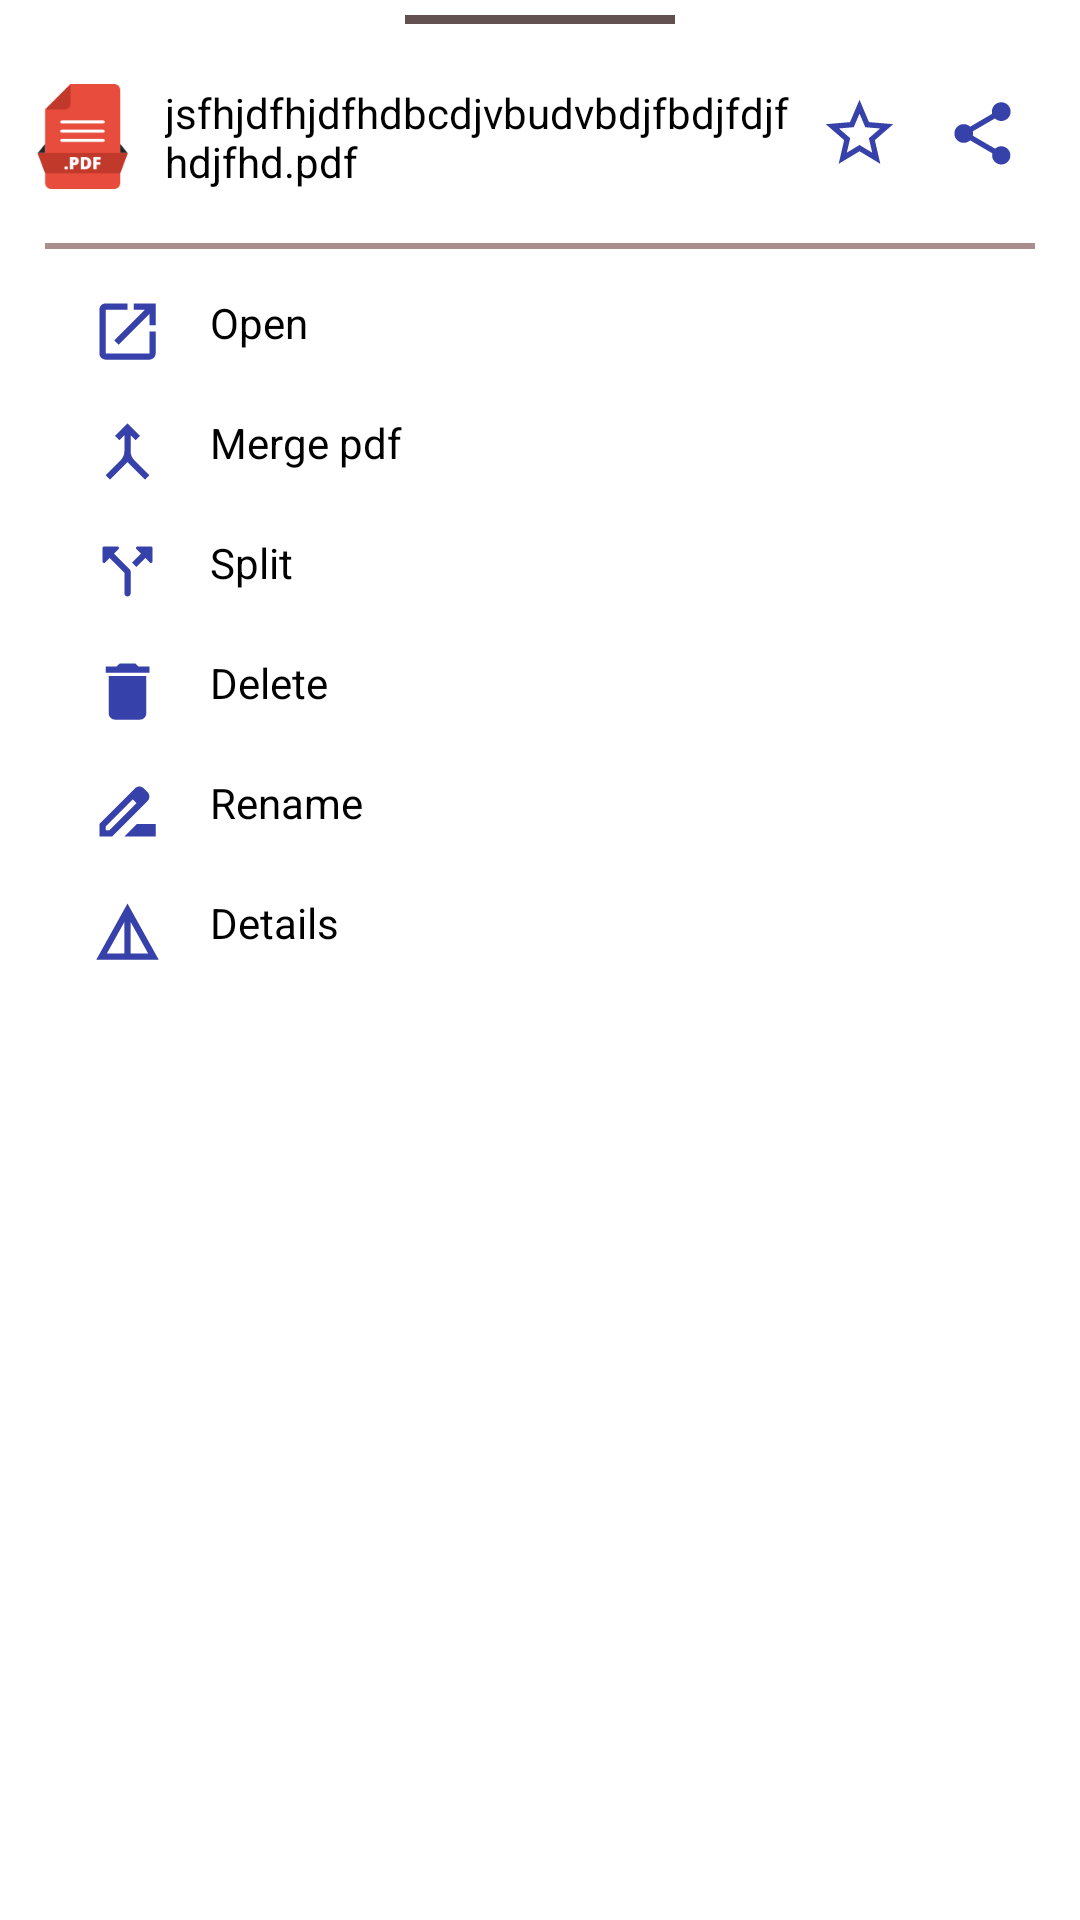

Here is an Android app screen rendered from its layout file. Give the layout XML and the strings, colors and styles it references.
<!-- AndroidManifest.xml: application theme Theme.PDFREADER_VIEWER -->
<!-- res/layout/bottomsheet_dialogue.xml -->
<?xml version="1.0" encoding="utf-8"?>
<androidx.constraintlayout.widget.ConstraintLayout xmlns:android="http://schemas.android.com/apk/res/android"
    xmlns:tools="http://schemas.android.com/tools"
    android:layout_width="match_parent"
    android:layout_height="wrap_content"
    android:id="@+id/parent_bottomsheet"
    xmlns:app="http://schemas.android.com/apk/res-auto"
    app:behavior_hideable="true"
    app:behavior_peekHeight="0dp"
    android:background="@drawable/shape"
    android:layout_margin="20dp"
    app:layout_behavior="com.google.android.material.bottomsheet.BottomSheetBehavior">

    <View
        android:id="@+id/view_Design_bottomsheet"
        android:layout_width="90dp"
        android:layout_height="3dp"
        app:layout_constraintTop_toTopOf="parent"
        app:layout_constraintLeft_toLeftOf="parent"
        app:layout_constraintRight_toRightOf="parent"
        android:background="#635050"
        android:layout_marginTop="5dp"/>

    <ScrollView
    android:id="@+id/scrollview_bottomsheet"
    android:layout_width="match_parent"
    android:layout_height="wrap_content"
    app:layout_constraintTop_toBottomOf="@id/view_Design_bottomsheet"
    app:layout_constraintLeft_toLeftOf="parent"
    app:layout_constraintRight_toRightOf="parent"
        android:layout_marginTop="10dp">
    <LinearLayout
        android:layout_width="match_parent"
        android:layout_height="wrap_content"
        android:orientation="vertical">
    <androidx.constraintlayout.widget.ConstraintLayout
        android:id="@+id/constraintlayout_bottomsheet"
        android:layout_width="match_parent"
        android:layout_height="wrap_content">
        <ImageView
            android:id="@+id/pdficon_bottomsheet"
            android:layout_width="35dp"
            android:layout_height="35dp"
            android:src="@drawable/extpdficon2"
            app:layout_constraintLeft_toLeftOf="parent"
            app:layout_constraintTop_toTopOf="parent"
            android:layout_marginLeft="10dp"
            app:layout_constraintBottom_toBottomOf="parent"
            android:layout_marginBottom="8dp"
            android:layout_marginTop="10dp"/>

        <TextView
            android:id="@+id/pdfName1_bottomsheet"
            android:layout_width="230dp"
            android:layout_height="wrap_content"
            android:layout_marginLeft="10dp"
            android:text="jsfhjdfhjdfhdbcdjvbudvbdjfbdjfdjfhdjfhd.pdf"
            android:textColor="@color/black"
            android:maxLines="2"
            android:ellipsize="end"
            android:paddingRight="15dp"
            app:layout_constraintLeft_toRightOf="@id/pdficon_bottomsheet"
            app:layout_constraintTop_toTopOf="@id/pdficon_bottomsheet"
            tools:ignore="RtlSymmetry" />

        <ImageView
            android:id="@+id/bookmarkIcon_bottomsheet"
            android:layout_width="27dp"
            android:layout_height="27dp"
            app:layout_constraintRight_toLeftOf="@id/share_bottomsheet"
            android:src="@drawable/ic_baseline_star_border_24"
            app:layout_constraintTop_toTopOf="parent"
            app:layout_constraintBottom_toBottomOf="parent"
           android:layout_marginRight="15dp"/>
        <ImageView
            android:id="@+id/removebookmarkIcon_bottomsheet"
            android:layout_width="27dp"
            android:layout_height="27dp"
            app:layout_constraintRight_toLeftOf="@id/share_bottomsheet"
            android:src="@drawable/ic_baseline_star_24"
            app:layout_constraintTop_toTopOf="parent"
            android:visibility="gone"
            app:layout_constraintBottom_toBottomOf="parent"
            android:layout_marginRight="15dp"  />
        <ImageView
            android:id="@+id/share_bottomsheet"
            android:layout_width="25dp"
            android:layout_height="25dp"
            android:src="@drawable/ic_baseline_share_24"
            app:layout_constraintTop_toTopOf="parent"
            app:layout_constraintBottom_toBottomOf="parent"

            android:layout_marginRight="20dp"
            app:layout_constraintRight_toRightOf="parent"/>
    </androidx.constraintlayout.widget.ConstraintLayout>
    <View
        android:layout_width="match_parent"
        android:layout_height="2dp"
        android:layout_marginTop="10dp"
        android:layout_marginLeft="15dp"
        android:layout_marginRight="15dp"
        android:background="#AA8E8E"/>
        <LinearLayout
            android:id="@+id/renameLinearLayout"
            android:layout_width="match_parent"
            android:layout_height="match_parent"
            android:orientation="vertical">
            
                <LinearLayout
                    android:id="@+id/openLinearLayout"
                android:layout_width="match_parent"
                android:layout_height="wrap_content"
                android:orientation="horizontal"
                android:layout_marginTop="15dp">

                    <ImageView
                        android:id="@+id/openIcon_bottomsheet"
                        android:layout_width="25dp"
                        android:layout_height="25dp"
                        android:layout_marginLeft="30dp"
                        android:background="@drawable/ic_baseline_open_in_new_24" />
                <TextView
                    android:id="@+id/openpdf_bottomsheet"
                    android:layout_width="match_parent"
                    android:layout_height="match_parent"
                    android:text="Open"
                    android:textColor="@color/black"
                    android:layout_marginLeft="15dp"
                    />
            </LinearLayout>
            
                <LinearLayout
                    android:id="@+id/mergeLinearLayout"
                    android:layout_width="match_parent"
                android:layout_height="wrap_content"
                android:orientation="horizontal"
                android:layout_marginTop="15dp">
           <ImageView
               android:id="@+id/mergeicon_bottomsheet"
               android:layout_width="25dp"
               android:layout_height="25dp"
               android:src="@drawable/ic_baseline_merge_24"
               android:layout_marginLeft="30dp"/>
            <TextView
                android:id="@+id/details_bottomsheet"
                android:layout_width="match_parent"
                android:layout_height="match_parent"
                android:text="Merge pdf"
                android:layout_marginLeft="15dp"
                android:textColor="@color/black"
                 />
            </LinearLayout>
            
                <LinearLayout
                    android:id="@+id/splitLinearLayout"
                    android:layout_width="match_parent"
                    android:layout_height="wrap_content"
                    android:orientation="horizontal"
                    android:layout_marginTop="15dp">
                    <ImageView
                        android:id="@+id/splitImageview_bottomsheet"
                        android:layout_width="25dp"
                        android:layout_height="25dp"
                        android:src="@drawable/ic_round_call_split_24"
                        android:layout_marginLeft="30dp"/>
                    <TextView
                        android:id="@+id/splitpdf_bottomsheet"
                        android:layout_width="match_parent"
                        android:layout_height="match_parent"
                        android:text="Split"
                        android:textColor="@color/black"
                        android:layout_marginLeft="15dp"
                        />
                </LinearLayout>
            
                <LinearLayout
                    android:id="@+id/deleteLinearLayout"
                    android:layout_width="match_parent"
                    android:layout_height="wrap_content"
                    android:orientation="horizontal"
                    android:layout_marginTop="15dp">
                    <ImageView
                        android:id="@+id/deleteIcon_bottomsheet"
                        android:layout_width="25dp"
                        android:layout_height="25dp"
                        android:src="@drawable/ic_baseline_delete_24"
                        android:layout_marginLeft="30dp"/>
                    <TextView
                        android:id="@+id/deletepdf_bottomsheet"
                        android:layout_width="match_parent"
                        android:layout_height="match_parent"
                        android:text="Delete"
                        android:textColor="@color/black"
                        android:layout_marginLeft="15dp"
                        />
                </LinearLayout>
            
                <LinearLayout
                    android:id="@+id/renameeLinearLayout"
                    android:layout_width="match_parent"
                    android:layout_height="wrap_content"
                    android:orientation="horizontal"
                    android:layout_marginTop="15dp">
                    <ImageView
                        android:id="@+id/renameIcon_bottomsheet"
                        android:layout_width="25dp"
                        android:layout_height="25dp"
                        android:src="@drawable/ic_baseline_drive_file_rename_outline_24"
                        android:layout_marginLeft="30dp"/>
                    <TextView
                        android:id="@+id/renamePdf_bottomsheet"
                        android:layout_width="match_parent"
                        android:layout_height="match_parent"
                        android:text="Rename"
                        android:textColor="@color/black"
                        android:layout_marginLeft="15dp"
                        />
                </LinearLayout>
            
                <LinearLayout
                    android:id="@+id/detailsLinearLayout"
                    android:layout_width="match_parent"
                    android:layout_height="wrap_content"
                    android:orientation="horizontal"
                    android:layout_marginTop="15dp"
                    android:layout_marginBottom="20dp">
                    <ImageView
                        android:id="@+id/detailsIcon_bottomsheet"
                        android:layout_width="25dp"
                        android:layout_height="25dp"
                        android:src="@drawable/ic_baseline_details_24"
                        android:layout_marginLeft="30dp"/>
                    <TextView
                        android:id="@+id/detailspdf_bottomsheet"
                        android:layout_width="match_parent"
                        android:layout_height="match_parent"
                        android:text="Details"
                        android:textColor="@color/black"
                        android:layout_marginLeft="15dp"
                        />
                </LinearLayout>

    </LinearLayout>
    </LinearLayout>
</ScrollView>
</androidx.constraintlayout.widget.ConstraintLayout>
<!-- resources referenced by this layout -->
<resources>
  <color name="black">#FF000000</color>
  <!-- drawable ic_baseline_delete_24 (drawable) -->
  <vector xmlns:android="http://schemas.android.com/apk/res/android"
      android:width="24dp"
      android:height="24dp"
      android:viewportWidth="24"
      android:viewportHeight="24"
      android:tint="@color/toolsIconcolor">
    <path
        android:fillColor="@color/purple_700"
        android:pathData="M6,19c0,1.1 0.9,2 2,2h8c1.1,0 2,-0.9 2,-2V7H6v12zM19,4h-3.5l-1,-1h-5l-1,1H5v2h14V4z"/>
  </vector>
  <!-- drawable ic_baseline_details_24 (drawable) -->
  <vector xmlns:android="http://schemas.android.com/apk/res/android"
      android:width="24dp"
      android:height="24dp"
      android:viewportWidth="24"
      android:viewportHeight="24"
      android:tint="@color/toolsIconcolor">
    <path
        android:fillColor="@color/white"
        android:pathData="M12,3L2,21h20L12,3zM13,8.92L18.6,19H13V8.92zM11,8.92V19H5.4L11,8.92z"/>
  </vector>
  <!-- drawable ic_baseline_drive_file_rename_outline_24 (drawable) -->
  <vector xmlns:android="http://schemas.android.com/apk/res/android"
      android:width="24dp"
      android:height="24dp"
      android:viewportWidth="24"
      android:viewportHeight="24"
      android:tint="@color/toolsIconcolor">
    <path
        android:fillColor="@color/purple_700"
        android:pathData="M18.41,5.8L17.2,4.59c-0.78,-0.78 -2.05,-0.78 -2.83,0l-2.68,2.68L3,15.96V20h4.04l8.74,-8.74 2.63,-2.63c0.79,-0.78 0.79,-2.05 0,-2.83zM6.21,18H5v-1.21l8.66,-8.66 1.21,1.21L6.21,18zM11,20l4,-4h6v4H11z"/>
  </vector>
  <!-- drawable ic_baseline_merge_24 (drawable) -->
  <vector xmlns:android="http://schemas.android.com/apk/res/android"
      android:width="24dp"
      android:height="24dp"
      android:viewportWidth="24"
      android:viewportHeight="24"
      android:tint="@color/toolsIconcolor">
    <path
        android:fillColor="@color/purple_700"
        android:pathData="M6.41,21L5,19.59l4.83,-4.83c0.75,-0.75 1.17,-1.77 1.17,-2.83v-5.1L9.41,8.41L8,7l4,-4l4,4l-1.41,1.41L13,6.83v5.1c0,1.06 0.42,2.08 1.17,2.83L19,19.59L17.59,21L12,15.41L6.41,21z"/>
  </vector>
  <!-- drawable ic_baseline_open_in_new_24 (drawable) -->
  <vector xmlns:android="http://schemas.android.com/apk/res/android"
      android:width="24dp"
      android:height="24dp"
      android:viewportWidth="24"
      android:viewportHeight="24"
      android:tint="@color/toolsIconcolor"
      android:autoMirrored="true">
    <path
        android:fillColor="@color/purple_700"
        android:pathData="M19,19H5V5h7V3H5c-1.11,0 -2,0.9 -2,2v14c0,1.1 0.89,2 2,2h14c1.1,0 2,-0.9 2,-2v-7h-2v7zM14,3v2h3.59l-9.83,9.83 1.41,1.41L19,6.41V10h2V3h-7z"/>
  </vector>
  <!-- drawable ic_baseline_star_24 (drawable) -->
  <vector android:height="24dp" android:tint="@color/toolsIconcolor"
      android:viewportHeight="24" android:viewportWidth="24"
      android:width="24dp" xmlns:android="http://schemas.android.com/apk/res/android">
      <path android:fillColor="@android:color/white" android:pathData="M12,17.27L18.18,21l-1.64,-7.03L22,9.24l-7.19,-0.61L12,2 9.19,8.63 2,9.24l5.46,4.73L5.82,21z"/>
  </vector>
  <!-- drawable ic_baseline_star_border_24 (drawable) -->
  <vector android:height="24dp" android:tint="@color/toolsIconcolor"
      android:viewportHeight="24" android:viewportWidth="24"
      android:width="24dp" xmlns:android="http://schemas.android.com/apk/res/android">
      <path android:fillColor="@android:color/white" android:pathData="M22,9.24l-7.19,-0.62L12,2 9.19,8.63 2,9.24l5.46,4.73L5.82,21 12,17.27 18.18,21l-1.63,-7.03L22,9.24zM12,15.4l-3.76,2.27 1,-4.28 -3.32,-2.88 4.38,-0.38L12,6.1l1.71,4.04 4.38,0.38 -3.32,2.88 1,4.28L12,15.4z"/>
  </vector>
  <color name="toolsIconcolor">#3741AA</color>
  <color name="purple_700">#FF3700B3</color>
  <color name="white">#FFFFFFFF</color>
  <color name="teal_200">#FF03DAC5</color>
  <color name="teal_700">#FF018786</color>
</resources>
